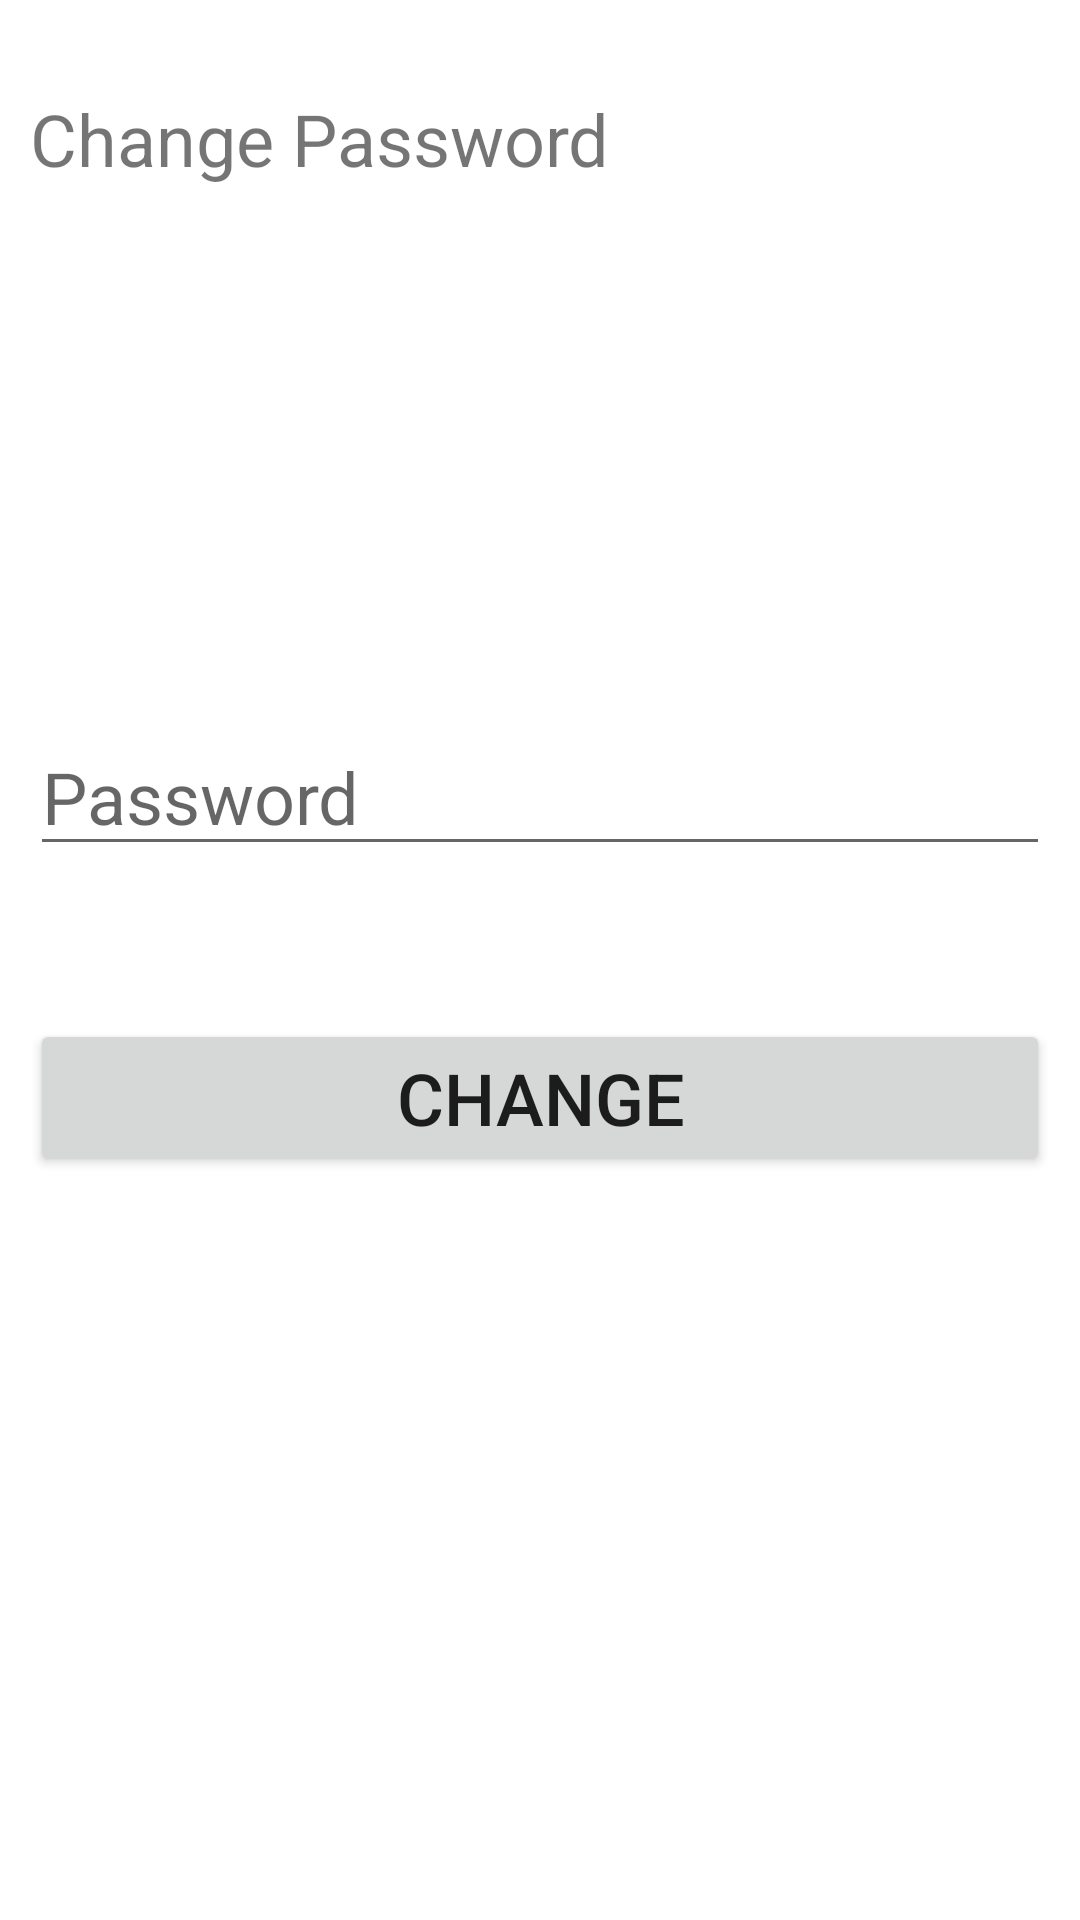

Android layout source for this screen:
<!-- AndroidManifest.xml: application theme Theme.MyApplication -->
<!-- res/layout/activity_profile.xml -->
<?xml version="1.0" encoding="utf-8"?>
<RelativeLayout xmlns:android="http://schemas.android.com/apk/res/android"
    xmlns:app="http://schemas.android.com/apk/res-auto"
    xmlns:tools="http://schemas.android.com/tools"
    android:layout_width="match_parent"
    android:layout_height="match_parent"
    android:padding="10dp"
    tools:context=".Profile">

    <TextView
        android:id="@+id/texttitle"
        android:layout_width="match_parent"
        android:layout_height="wrap_content"
        android:layout_marginTop="20dp"
        android:text="Change Password"
        android:textSize="24dp" />

    <EditText
        android:id="@+id/password"
        android:layout_width="match_parent"
        android:layout_height="wrap_content"
        android:layout_below="@+id/texttitle"
        android:layout_marginTop="177dp"
        android:hint="Password"
        android:inputType="textPersonName"
        android:textSize="24dp" />

    <Button
        android:id="@+id/update"
        android:layout_width="match_parent"
        android:layout_height="wrap_content"
        android:layout_below="@id/password"
        android:layout_marginTop="51dp"
        android:text="CHANGE"
        android:textSize="24dp" />

</RelativeLayout>
<!-- resources referenced by this layout -->
<resources>
  <style name="Theme.MyApplication" parent="Theme.MaterialComponents.DayNight.DarkActionBar">
          
          <item name="colorPrimary">#333A3C</item>
          <item name="colorPrimaryVariant">@color/purple_700</item>
          <item name="colorOnPrimary">@color/white</item>
          
          <item name="colorSecondary">@color/teal_200</item>
          <item name="colorSecondaryVariant">@color/teal_700</item>
          <item name="colorOnSecondary">@color/black</item>
          
          <item name="android:statusBarColor">?attr/colorPrimaryVariant</item>
          
      </style>
  <!-- not gathered from this repository: default colours our renderer supplied (Android Studio template values) -->
  <color name="purple_700">#FF3700B3</color>
  <color name="teal_200">#FF03DAC5</color>
  <color name="teal_700">#FF018786</color>
  <color name="black">#FF000000</color>
  <color name="white">#FFFFFFFF</color>
</resources>
